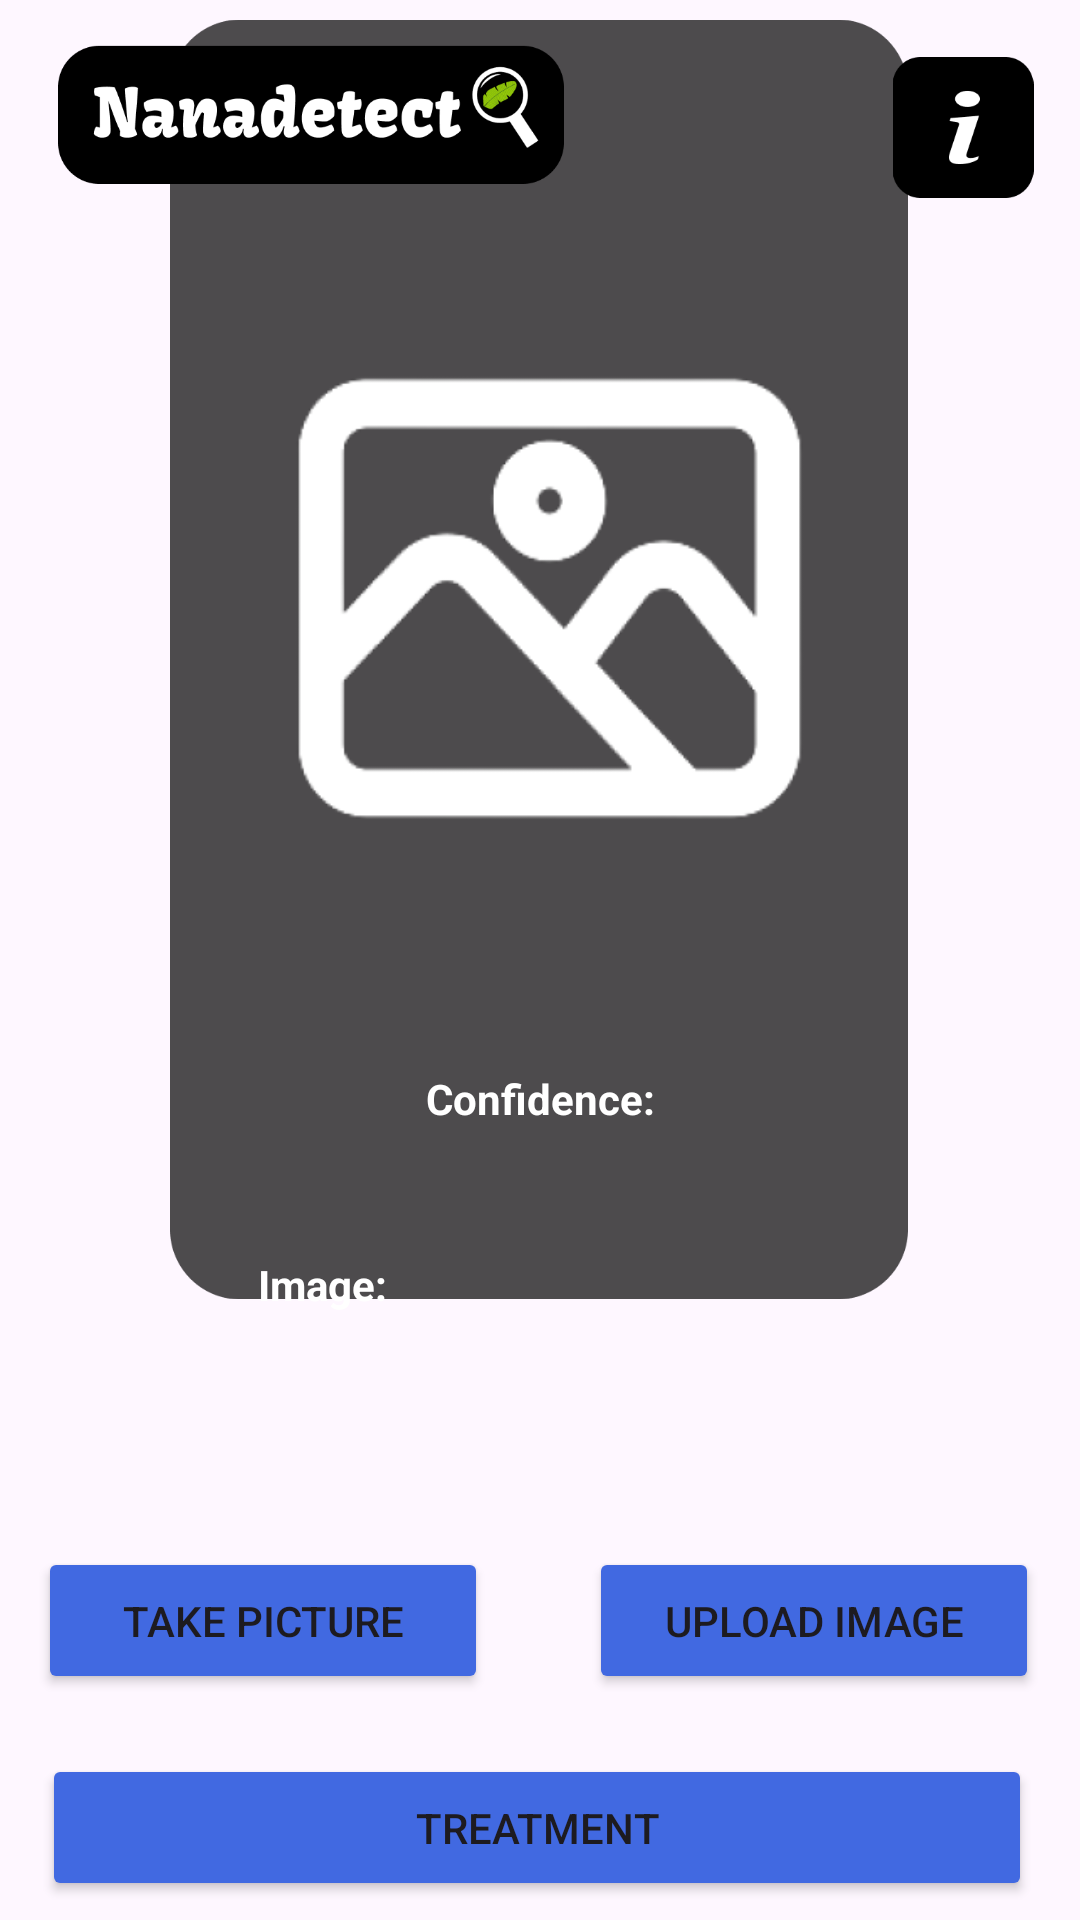

The Android layout XML behind this screen, and the referenced resources:
<!-- AndroidManifest.xml: application theme Theme.Nanadetect -->
<!-- res/layout/activity_main.xml -->
<?xml version="1.0" encoding="utf-8"?>
<androidx.constraintlayout.widget.ConstraintLayout xmlns:android="http://schemas.android.com/apk/res/android"
    xmlns:app="http://schemas.android.com/apk/res-auto"
    xmlns:tools="http://schemas.android.com/tools"
    android:id="@+id/percentage"
    android:layout_width="match_parent"
    android:layout_height="match_parent"
    tools:context=".MainActivity">


    <ImageView
        android:id="@+id/background"
        android:layout_width="match_parent"
        android:layout_height="match_parent"
        android:contentDescription="@string/background"
        android:scaleType="centerCrop"
        app:srcCompat="@drawable/background"
        tools:ignore="MissingConstraints,VisualLintBounds"
        tools:layout_editor_absoluteX="-130dp"
        tools:layout_editor_absoluteY="0dp" />

    <ImageView
        android:id="@+id/rectangle"
        android:layout_width="246dp"
        android:layout_height="665dp"
        android:layout_marginBottom="88dp"
        android:alpha="0.7"
        android:contentDescription="@string/rectangle"
        app:layout_constraintBottom_toBottomOf="@+id/background"
        app:layout_constraintEnd_toEndOf="parent"
        app:layout_constraintHorizontal_bias="0.496"
        app:layout_constraintStart_toStartOf="parent"
        app:srcCompat="@drawable/rectangle"
        tools:ignore="MissingConstraints,VisualLintBounds" />

    <ImageView
        android:id="@+id/imageView4"
        android:layout_width="224dp"
        android:layout_height="224dp"
        android:contentDescription="@string/centerpic"
        android:scaleType="centerCrop"
        app:layout_constraintBottom_toBottomOf="parent"
        app:layout_constraintEnd_toEndOf="parent"
        app:layout_constraintHorizontal_bias="0.497"
        app:layout_constraintStart_toStartOf="parent"
        app:layout_constraintTop_toTopOf="parent"
        app:layout_constraintVertical_bias="0.201"
        app:srcCompat="@drawable/image_icon"
        tools:ignore="ImageContrastCheck" />

    <TextView
        android:id="@+id/diseaseName"
        android:layout_width="wrap_content"
        android:layout_height="wrap_content"
        android:layout_marginTop="16dp"
        android:textStyle="bold"
        android:textColor="#FFFFFF"
        android:text="@string/classification"
        app:layout_constraintBottom_toTopOf="@+id/imageName"
        app:layout_constraintEnd_toEndOf="parent"
        app:layout_constraintStart_toStartOf="parent"
        app:layout_constraintTop_toBottomOf="@+id/imageView4"
        tools:ignore="MissingConstraints" />

    <TextView
        android:id="@+id/imageName"
        android:layout_width="wrap_content"
        android:layout_height="18dp"
        android:textColor="#FFFFFF"
        android:text="@string/imageName"
        app:layout_constraintBottom_toBottomOf="parent"
        app:layout_constraintEnd_toEndOf="parent"
        app:layout_constraintHorizontal_bias="0.498"
        app:layout_constraintStart_toStartOf="parent"
        app:layout_constraintTop_toTopOf="parent"
        app:layout_constraintVertical_bias="0.518"
        tools:ignore="MissingConstraints" />

    <TextView
        android:id="@+id/confidence"
        android:layout_width="wrap_content"
        android:layout_height="wrap_content"
        android:textColor="#FFFFFF"
        android:textStyle="bold"
        android:text="@string/confidence"
        app:layout_constraintBottom_toTopOf="@+id/confidenceRate"
        app:layout_constraintEnd_toEndOf="parent"
        app:layout_constraintStart_toStartOf="parent"
        app:layout_constraintTop_toBottomOf="@+id/imageName"
        tools:ignore="MissingConstraints" />

    <TextView
        android:id="@+id/confidenceRate"
        android:layout_width="wrap_content"
        android:layout_height="wrap_content"
        android:text="@string/confidencerate"
        android:textColor="#FFFFFF"
        app:layout_constraintBottom_toTopOf="@+id/buttonpicture"
        app:layout_constraintEnd_toEndOf="parent"
        app:layout_constraintHorizontal_bias="0.498"
        app:layout_constraintStart_toStartOf="parent"
        app:layout_constraintTop_toBottomOf="@+id/imageName"
        app:layout_constraintVertical_bias="0.33"
        tools:ignore="MissingConstraints" />


    <TextView
        android:id="@+id/Image"
        android:layout_width="wrap_content"
        android:layout_height="wrap_content"
        android:text="@string/image"
        android:textColor="#FFFFFF"
        android:textStyle="bold"
        app:layout_constraintBottom_toBottomOf="parent"
        app:layout_constraintEnd_toEndOf="parent"
        app:layout_constraintHorizontal_bias="0.271"
        app:layout_constraintStart_toStartOf="parent"
        app:layout_constraintTop_toTopOf="parent"
        app:layout_constraintVertical_bias="0.674"
        tools:ignore="MissingConstraints,VisualLintOverlap" />

    <TextView
        android:id="@+id/imagename2"
        android:layout_width="wrap_content"
        android:layout_height="wrap_content"
        android:text=""
        android:textColor="#FFFFFF"
        app:layout_constraintBottom_toBottomOf="@+id/background"
        app:layout_constraintEnd_toEndOf="parent"
        app:layout_constraintHorizontal_bias="0.593"
        app:layout_constraintStart_toStartOf="parent"
        app:layout_constraintTop_toTopOf="parent"
        app:layout_constraintVertical_bias="0.674"
        tools:ignore="MissingConstraints" />

    <Button
        android:id="@+id/buttonpicture"
        android:layout_width="150dp"
        android:layout_height="49dp"
        android:layout_marginTop="208dp"
        android:text="@string/takepicture"
        android:backgroundTint="#4169E1"
        app:layout_constraintBottom_toBottomOf="parent"
        app:layout_constraintEnd_toEndOf="parent"
        app:layout_constraintHorizontal_bias="0.061"
        app:layout_constraintStart_toStartOf="parent"
        app:layout_constraintTop_toBottomOf="@+id/imageView4"
        app:layout_constraintVertical_bias="0.0"
        tools:ignore="MissingConstraints" />

    <Button
        android:id="@+id/buttonupload"
        android:layout_width="150dp"
        android:layout_height="49dp"
        android:layout_marginStart="14dp"
        android:layout_marginTop="208dp"
        android:text="@string/upload_image"
        android:backgroundTint="#4169E1"
        app:layout_constraintBottom_toBottomOf="parent"
        app:layout_constraintEnd_toEndOf="parent"
        app:layout_constraintHorizontal_bias="0.931"
        app:layout_constraintStart_toStartOf="parent"
        app:layout_constraintTop_toBottomOf="@+id/imageView4"
        app:layout_constraintVertical_bias="0.0"
        tools:ignore="MissingConstraints" />

    <ImageView
        android:id="@+id/imageView5"
        android:layout_width="200dp"
        android:layout_height="47dp"
        android:contentDescription="@string/logo"
        app:layout_constraintBottom_toTopOf="@+id/imageView4"
        app:layout_constraintEnd_toEndOf="parent"
        app:layout_constraintHorizontal_bias="0.023"
        app:layout_constraintStart_toStartOf="parent"
        app:layout_constraintTop_toTopOf="parent"
        app:layout_constraintVertical_bias="0.39"
        app:srcCompat="@drawable/logo2" />

    <ImageView
        android:id="@+id/aidicon"
        android:layout_width="50dp"
        android:layout_height="47dp"
        android:contentDescription="@string/aidicon"
        app:layout_constraintBottom_toBottomOf="parent"
        app:layout_constraintEnd_toEndOf="parent"
        app:layout_constraintHorizontal_bias="0.955"
        app:layout_constraintStart_toStartOf="parent"
        app:layout_constraintTop_toTopOf="parent"
        app:layout_constraintVertical_bias="0.032"
        app:srcCompat="@drawable/aidicon"
        tools:ignore="MissingConstraints" />

    <Button
        android:id="@+id/treatmentbutton"
        android:layout_width="330dp"
        android:layout_height="49dp"
        android:layout_marginTop="20dp"
        android:text="@string/button3"
        android:backgroundTint="#4169E1"
        app:layout_constraintBottom_toBottomOf="@+id/background"
        app:layout_constraintEnd_toEndOf="parent"
        app:layout_constraintHorizontal_bias="0.466"
        app:layout_constraintStart_toStartOf="parent"
        app:layout_constraintTop_toBottomOf="@+id/buttonpicture"
        app:layout_constraintVertical_bias="0.0"
        tools:ignore="MissingConstraints,VisualLintButtonSize" />




</androidx.constraintlayout.widget.ConstraintLayout>
<!-- resources referenced by this layout -->
<resources>
  <!-- drawable aidicon: png bitmap (drawable, 2658 bytes) -->
  <!-- drawable image_icon: png bitmap (drawable, 21549 bytes) -->
  <!-- drawable logo2: png bitmap (drawable, 18656 bytes) -->
  <!-- drawable rectangle: png bitmap (drawable, 11994 bytes) -->
  <string name="aidicon">TODO</string>
  <string name="background">TODO</string>
  <string name="button3">Treatment</string>
  <string name="centerpic">TODO</string>
  <string name="classification">Classification:</string>
  <string name="confidence">Confidence:</string>
  <string name="confidencerate" />
  <string name="image">Image:</string>
  <string name="imageName" />
  <string name="logo">TODO</string>
  <string name="rectangle">TODO</string>
  <string name="takepicture">Take Picture</string>
  <string name="upload_image">Upload Image</string>
  <style name="Theme.Nanadetect" parent="Base.Theme.Nanadetect" />
  <style name="Base.Theme.Nanadetect" parent="Theme.Material3.DayNight.NoActionBar">
          
          
      </style>
</resources>
